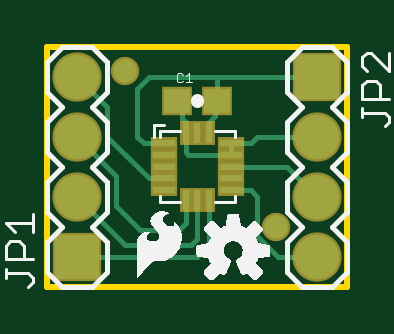
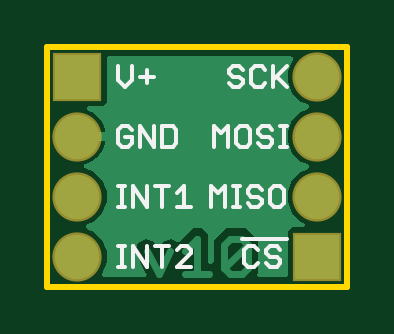
Circuit board: 8 layer files. Board 12.7 x 10.2 mm.
- bottom_copper: copper_bottom.gbr (10957 bytes)
- top_copper: copper_top.gbr (1903 bytes)
- outline: profile.gbr (219 bytes)
- bottom_silk: silkscreen_bottom.gbr (3502 bytes)
- top_silk: silkscreen_top.gbr (17779 bytes)
- bottom_mask: soldermask_bottom.gbr (354 bytes)
- top_mask: soldermask_top.gbr (824 bytes)
- paste: solderpaste_top.gbr (560 bytes)

=== bottom_copper: copper_bottom.gbr (10957 bytes, source omitted) ===
=== top_copper: copper_top.gbr ===
G04 EAGLE Gerber RS-274X export*
G75*
%MOMM*%
%FSLAX34Y34*%
%LPD*%
%INTop Copper*%
%IPPOS*%
%AMOC8*
5,1,8,0,0,1.08239X$1,22.5*%
G01*
%ADD10R,0.952400X0.300000*%
%ADD11R,0.300000X0.850800*%
%ADD12R,1.879600X1.879600*%
%ADD13C,1.879600*%
%ADD14R,1.100000X1.000000*%
%ADD15C,1.000000*%
%ADD16C,0.203200*%


D10*
X49238Y60800D03*
X49238Y55800D03*
X49238Y50800D03*
X49238Y45800D03*
X49238Y40800D03*
D11*
X58500Y36780D03*
X63500Y36780D03*
X68500Y36780D03*
D10*
X77762Y40800D03*
X77762Y45800D03*
X77762Y50800D03*
X77762Y55800D03*
X77762Y60800D03*
D11*
X68500Y64820D03*
X63500Y64820D03*
X58500Y64820D03*
D12*
X12700Y12700D03*
D13*
X12700Y38100D03*
X12700Y63500D03*
X12700Y88900D03*
D12*
X114300Y88900D03*
D13*
X114300Y63500D03*
X114300Y38100D03*
X114300Y12700D03*
D14*
X55000Y78740D03*
X72000Y78740D03*
D15*
X33020Y91440D03*
X96774Y25400D03*
D16*
X49238Y45800D02*
X43100Y45800D01*
X25400Y63500D01*
X25400Y76200D01*
X12700Y88900D01*
X58500Y36780D02*
X58500Y26750D01*
X55880Y24130D01*
X39370Y24130D01*
X29210Y34290D01*
X29210Y46990D01*
X12700Y63500D01*
X63500Y36780D02*
X63500Y20320D01*
X60960Y17780D01*
X33020Y17780D01*
X12700Y38100D01*
X68500Y36780D02*
X68500Y17700D01*
X63500Y12700D01*
X12700Y12700D01*
X43180Y88900D02*
X72000Y88900D01*
X114300Y88900D01*
X72000Y88900D02*
X72000Y78740D01*
X68500Y69770D02*
X68500Y64820D01*
X68500Y69770D02*
X71120Y72390D01*
X71120Y77860D01*
X72000Y78740D01*
X49238Y60800D02*
X40800Y60800D01*
X38100Y63500D01*
X38100Y83820D01*
X43180Y88900D01*
X77762Y50800D02*
X101600Y50800D01*
X114300Y38100D01*
X86200Y40800D02*
X77762Y40800D01*
X86200Y40800D02*
X88900Y38100D01*
X88900Y21590D01*
X97790Y12700D01*
X114300Y12700D01*
X77762Y55800D02*
X77762Y60800D01*
X86200Y60800D01*
X88900Y63500D01*
X114300Y63500D01*
X58500Y64820D02*
X58500Y69770D01*
X57150Y71120D01*
X57150Y76590D01*
X55000Y78740D01*
X58500Y64820D02*
X58500Y57070D01*
X59690Y55880D01*
X77682Y55880D01*
X77762Y55800D01*
M02*

=== outline: profile.gbr ===
G04 EAGLE Gerber RS-274X export*
G75*
%MOMM*%
%FSLAX34Y34*%
%LPD*%
%IN*%
%IPPOS*%
%AMOC8*
5,1,8,0,0,1.08239X$1,22.5*%
G01*
%ADD10C,0.254000*%


D10*
X0Y0D02*
X127000Y0D01*
X127000Y101600D01*
X0Y101600D01*
X0Y0D01*
M02*

=== bottom_silk: silkscreen_bottom.gbr ===
G04 EAGLE Gerber RS-274X export*
G75*
%MOMM*%
%FSLAX34Y34*%
%LPD*%
%INSilkscreen Bottom*%
%IPPOS*%
%AMOC8*
5,1,8,0,0,1.08239X$1,22.5*%
G01*
%ADD10C,0.152400*%


D10*
X97028Y93225D02*
X97028Y87463D01*
X94147Y84582D01*
X91266Y87463D01*
X91266Y93225D01*
X87673Y88904D02*
X81911Y88904D01*
X84792Y91785D02*
X84792Y86023D01*
X92706Y67825D02*
X91266Y66385D01*
X92706Y67825D02*
X95587Y67825D01*
X97028Y66385D01*
X97028Y60623D01*
X95587Y59182D01*
X92706Y59182D01*
X91266Y60623D01*
X91266Y63504D01*
X94147Y63504D01*
X87673Y67825D02*
X87673Y59182D01*
X81911Y59182D02*
X87673Y67825D01*
X81911Y67825D02*
X81911Y59182D01*
X78318Y59182D02*
X78318Y67825D01*
X78318Y59182D02*
X73996Y59182D01*
X72555Y60623D01*
X72555Y66385D01*
X73996Y67825D01*
X78318Y67825D01*
X94147Y33782D02*
X97028Y33782D01*
X95587Y33782D02*
X95587Y42425D01*
X94147Y42425D02*
X97028Y42425D01*
X90791Y42425D02*
X90791Y33782D01*
X85029Y33782D02*
X90791Y42425D01*
X85029Y42425D02*
X85029Y33782D01*
X78555Y33782D02*
X78555Y42425D01*
X81436Y42425D02*
X75674Y42425D01*
X72081Y39544D02*
X69200Y42425D01*
X69200Y33782D01*
X72081Y33782D02*
X66319Y33782D01*
X94147Y8382D02*
X97028Y8382D01*
X95587Y8382D02*
X95587Y17025D01*
X94147Y17025D02*
X97028Y17025D01*
X90791Y17025D02*
X90791Y8382D01*
X85029Y8382D02*
X90791Y17025D01*
X85029Y17025D02*
X85029Y8382D01*
X78555Y8382D02*
X78555Y17025D01*
X81436Y17025D02*
X75674Y17025D01*
X72081Y8382D02*
X66319Y8382D01*
X72081Y8382D02*
X66319Y14144D01*
X66319Y15585D01*
X67759Y17025D01*
X70640Y17025D01*
X72081Y15585D01*
X44450Y20066D02*
X25740Y20066D01*
X37926Y15585D02*
X39366Y17025D01*
X42247Y17025D01*
X43688Y15585D01*
X43688Y9823D01*
X42247Y8382D01*
X39366Y8382D01*
X37926Y9823D01*
X30011Y17025D02*
X28571Y15585D01*
X30011Y17025D02*
X32892Y17025D01*
X34333Y15585D01*
X34333Y14144D01*
X32892Y12704D01*
X30011Y12704D01*
X28571Y11263D01*
X28571Y9823D01*
X30011Y8382D01*
X32892Y8382D01*
X34333Y9823D01*
X57658Y33782D02*
X57658Y42425D01*
X54777Y39544D01*
X51896Y42425D01*
X51896Y33782D01*
X48303Y33782D02*
X45422Y33782D01*
X46862Y33782D02*
X46862Y42425D01*
X45422Y42425D02*
X48303Y42425D01*
X37744Y42425D02*
X36304Y40985D01*
X37744Y42425D02*
X40625Y42425D01*
X42066Y40985D01*
X42066Y39544D01*
X40625Y38104D01*
X37744Y38104D01*
X36304Y36663D01*
X36304Y35223D01*
X37744Y33782D01*
X40625Y33782D01*
X42066Y35223D01*
X31270Y42425D02*
X28389Y42425D01*
X31270Y42425D02*
X32711Y40985D01*
X32711Y35223D01*
X31270Y33782D01*
X28389Y33782D01*
X26949Y35223D01*
X26949Y40985D01*
X28389Y42425D01*
X56388Y59182D02*
X56388Y67825D01*
X53507Y64944D01*
X50626Y67825D01*
X50626Y59182D01*
X45592Y67825D02*
X42711Y67825D01*
X45592Y67825D02*
X47033Y66385D01*
X47033Y60623D01*
X45592Y59182D01*
X42711Y59182D01*
X41271Y60623D01*
X41271Y66385D01*
X42711Y67825D01*
X33356Y67825D02*
X31915Y66385D01*
X33356Y67825D02*
X36237Y67825D01*
X37678Y66385D01*
X37678Y64944D01*
X36237Y63504D01*
X33356Y63504D01*
X31915Y62063D01*
X31915Y60623D01*
X33356Y59182D01*
X36237Y59182D01*
X37678Y60623D01*
X28322Y59182D02*
X25441Y59182D01*
X26882Y59182D02*
X26882Y67825D01*
X28322Y67825D02*
X25441Y67825D01*
X44276Y91785D02*
X45716Y93225D01*
X48597Y93225D01*
X50038Y91785D01*
X50038Y90344D01*
X48597Y88904D01*
X45716Y88904D01*
X44276Y87463D01*
X44276Y86023D01*
X45716Y84582D01*
X48597Y84582D01*
X50038Y86023D01*
X36361Y93225D02*
X34921Y91785D01*
X36361Y93225D02*
X39242Y93225D01*
X40683Y91785D01*
X40683Y86023D01*
X39242Y84582D01*
X36361Y84582D01*
X34921Y86023D01*
X31328Y84582D02*
X31328Y93225D01*
X31328Y87463D02*
X25565Y93225D01*
X29887Y88904D02*
X25565Y84582D01*
M02*

=== top_silk: silkscreen_top.gbr (17779 bytes, source omitted) ===
=== bottom_mask: soldermask_bottom.gbr ===
G04 EAGLE Gerber RS-274X export*
G75*
%MOMM*%
%FSLAX34Y34*%
%LPD*%
%INSoldermask Bottom*%
%IPPOS*%
%AMOC8*
5,1,8,0,0,1.08239X$1,22.5*%
G01*
%ADD10R,2.082800X2.082800*%
%ADD11C,2.082800*%


D10*
X12700Y12700D03*
D11*
X12700Y38100D03*
X12700Y63500D03*
X12700Y88900D03*
D10*
X114300Y88900D03*
D11*
X114300Y63500D03*
X114300Y38100D03*
X114300Y12700D03*
M02*

=== top_mask: soldermask_top.gbr ===
G04 EAGLE Gerber RS-274X export*
G75*
%MOMM*%
%FSLAX34Y34*%
%LPD*%
%INSoldermask Top*%
%IPPOS*%
%AMOC8*
5,1,8,0,0,1.08239X$1,22.5*%
G01*
%ADD10R,1.155600X0.503200*%
%ADD11R,0.503200X1.054000*%
%ADD12R,2.082800X2.082800*%
%ADD13C,2.082800*%
%ADD14R,1.303200X1.203200*%
%ADD15C,1.203200*%


D10*
X49238Y60800D03*
X49238Y55800D03*
X49238Y50800D03*
X49238Y45800D03*
X49238Y40800D03*
D11*
X58500Y36780D03*
X63500Y36780D03*
X68500Y36780D03*
D10*
X77762Y40800D03*
X77762Y45800D03*
X77762Y50800D03*
X77762Y55800D03*
X77762Y60800D03*
D11*
X68500Y64820D03*
X63500Y64820D03*
X58500Y64820D03*
D12*
X12700Y12700D03*
D13*
X12700Y38100D03*
X12700Y63500D03*
X12700Y88900D03*
D12*
X114300Y88900D03*
D13*
X114300Y63500D03*
X114300Y38100D03*
X114300Y12700D03*
D14*
X55000Y78740D03*
X72000Y78740D03*
D15*
X33020Y91440D03*
X96774Y25400D03*
M02*

=== paste: solderpaste_top.gbr ===
G04 EAGLE Gerber RS-274X export*
G75*
%MOMM*%
%FSLAX34Y34*%
%LPD*%
%INSolderpaste Top*%
%IPPOS*%
%AMOC8*
5,1,8,0,0,1.08239X$1,22.5*%
G01*
%ADD10R,0.952400X0.300000*%
%ADD11R,0.300000X0.850800*%
%ADD12R,1.100000X1.000000*%


D10*
X49238Y60800D03*
X49238Y55800D03*
X49238Y50800D03*
X49238Y45800D03*
X49238Y40800D03*
D11*
X58500Y36780D03*
X63500Y36780D03*
X68500Y36780D03*
D10*
X77762Y40800D03*
X77762Y45800D03*
X77762Y50800D03*
X77762Y55800D03*
X77762Y60800D03*
D11*
X68500Y64820D03*
X63500Y64820D03*
X58500Y64820D03*
D12*
X55000Y78740D03*
X72000Y78740D03*
M02*

